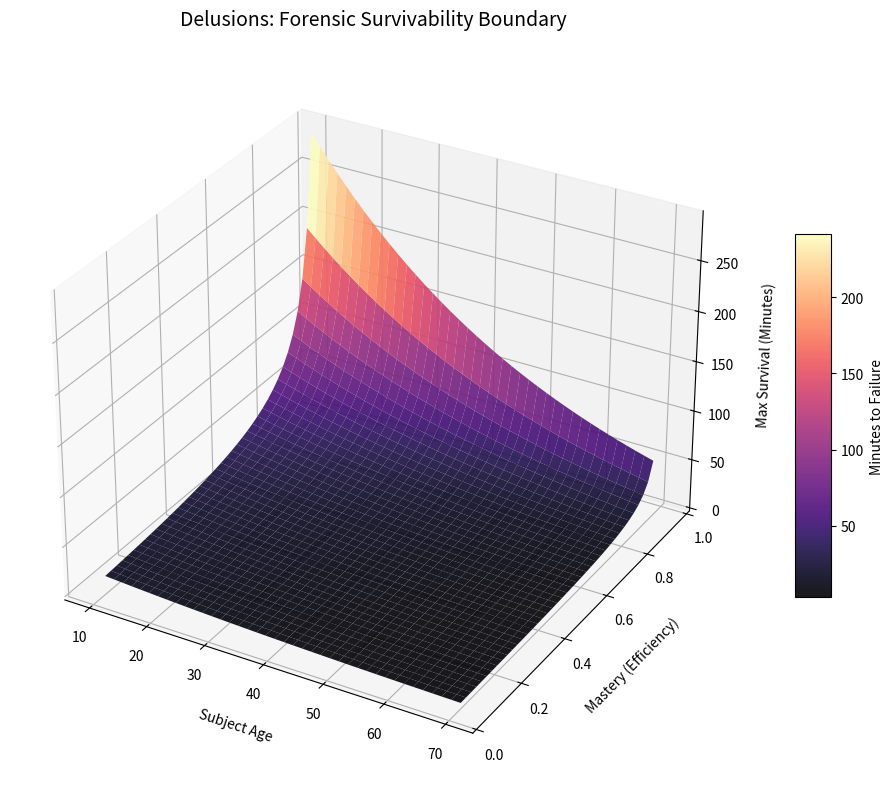

Generate this figure with matplotlib:
import numpy as np
import matplotlib.pyplot as plt
from scipy.optimize import linprog

import numpy as np
import matplotlib.pyplot as plt
from scipy.optimize import linprog

def get_survival_time(age, efficiency, has_vision=False, initial_R=0.8):
    # k_age: The aging penalty (Failure Sensitivity)
    k_age = np.exp(0.015 * (age - 20))
    # zeta: Vision Damping (The Grounding Wire)
    zeta = 0.20 if has_vision else 1.0
    # True Efficiency: High Mastery = Low Waste
    waste_multiplier = (1.0 - efficiency) * zeta
    
    # Linear Programming setup
    c = [-1, -1] # Maximize total time
    A = [[0.001 * k_age * waste_multiplier, 0.01 * k_age * waste_multiplier],
         [0.1 * waste_multiplier, 1.5 * waste_multiplier]]
    b = [initial_R - 0.15, 100] # Budget: R-Reserve and Heat-Cap
    
    res = linprog(c, A_ub=A, b_ub=b, bounds=(0, None), method='highs')
    return sum(res.x) if res.success else 0

# --- Generate Data Grid ---
ages = np.linspace(10, 70, 40)
efficiencies = np.linspace(0.05, 0.95, 40)
A, E = np.meshgrid(ages, efficiencies)

# We assume a base R that scales with age for the 'Initial R' input
def calculate_initial_r(age):
    return max(0.15, np.exp(-0.01 * age))

Z = np.array([[get_survival_time(a, e, initial_R=calculate_initial_r(a)) 
              for a, e in zip(row_a, row_e)] 
              for row_a, row_e in zip(A, E)])

# --- Plotting ---
fig = plt.figure(figsize=(12, 8))
ax = fig.add_subplot(111, projection='3d') # Modern 3D projection call
surf = ax.plot_surface(A, E, Z/60, cmap='magma', edgecolor='none', alpha=0.9)

ax.set_title('Delusions: Forensic Survivability Boundary', fontsize=14, pad=20)
ax.set_xlabel('Subject Age', labelpad=10)
ax.set_ylabel('Mastery (Efficiency)', labelpad=10)
ax.set_zlabel('Max Survival (Minutes)', labelpad=10)

fig.colorbar(surf, shrink=0.5, aspect=10, label='Minutes to Failure')
plt.tight_layout()
plt.savefig('delusion_heatmap.png', dpi=150, bbox_inches='tight')